The GitHub repository Hartinidamanik/OilPalm_Research contains a labelled image folder "oil_palm_fruit" with 4 categories: overripe, ripe, underripe, unripe. Examples follow, each with its label.

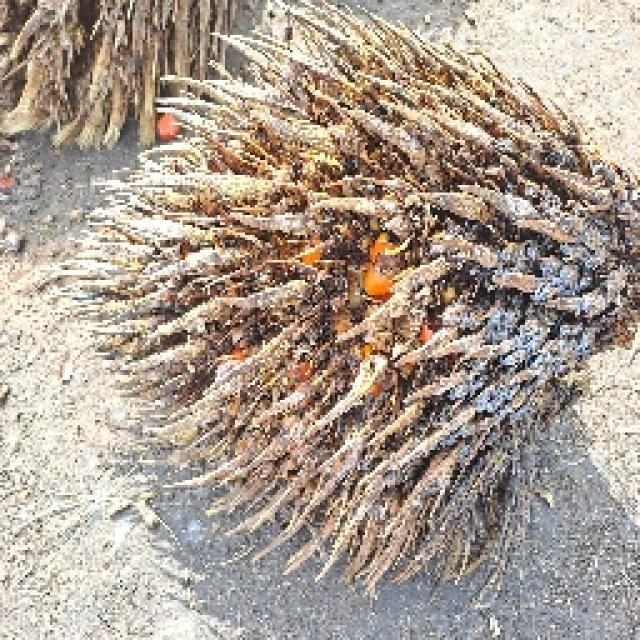
Label: overripe

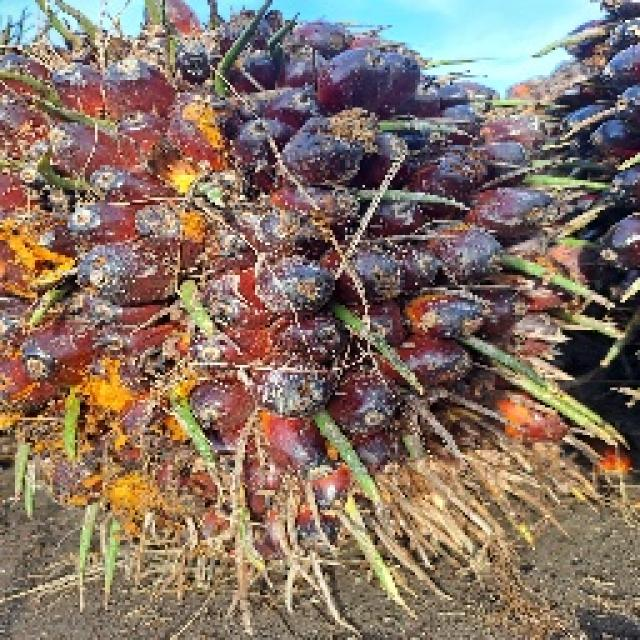
Label: ripe

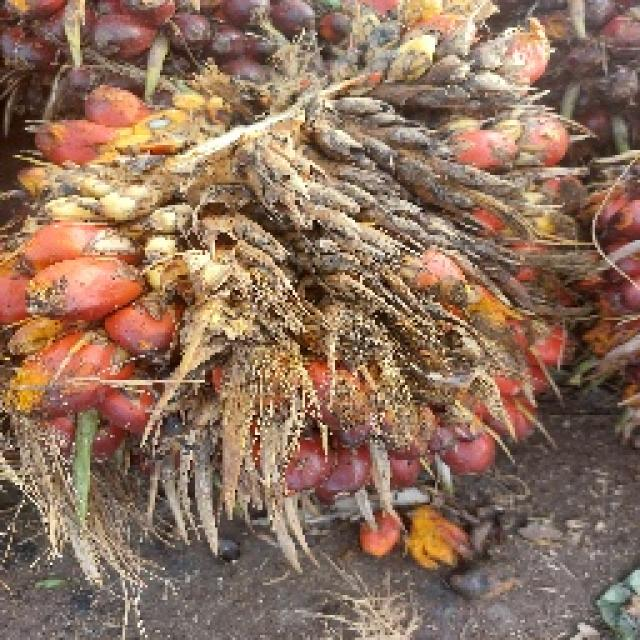
Label: underripe

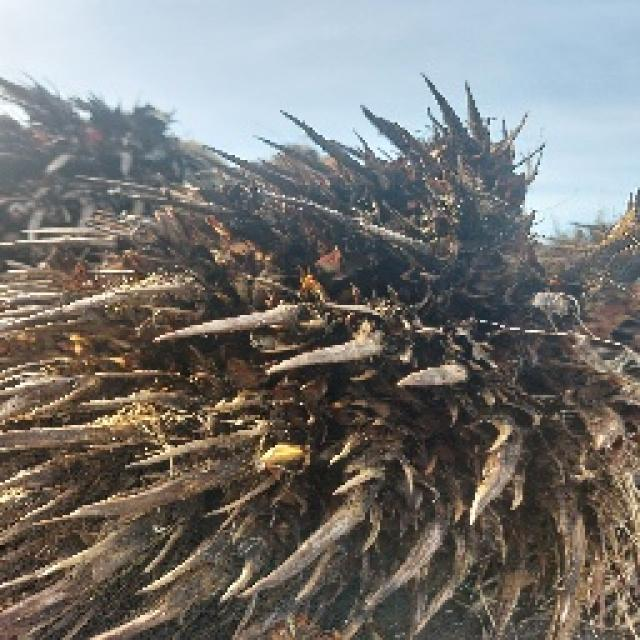
Label: overripe

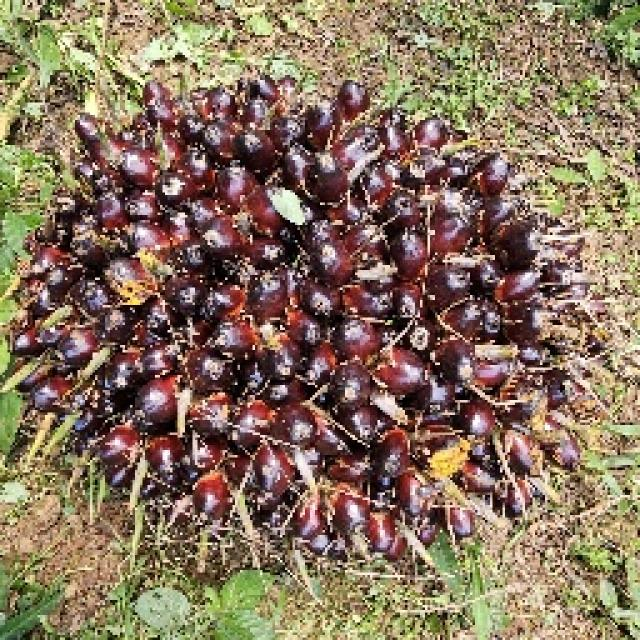
Label: unripe

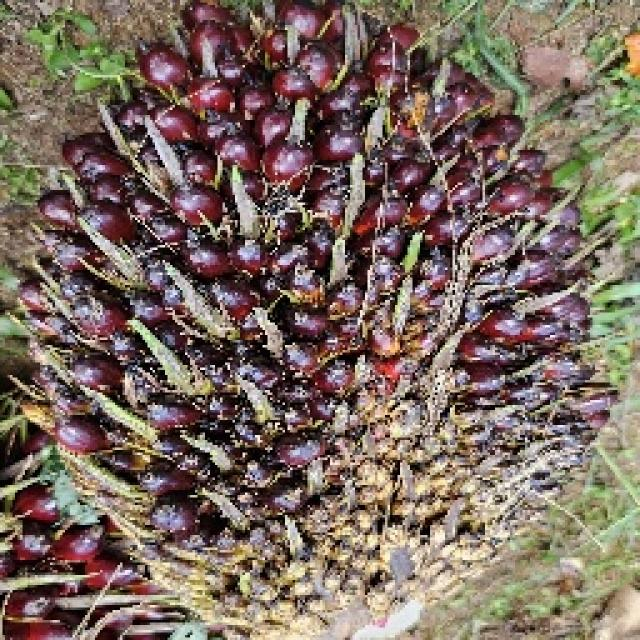
Label: unripe
